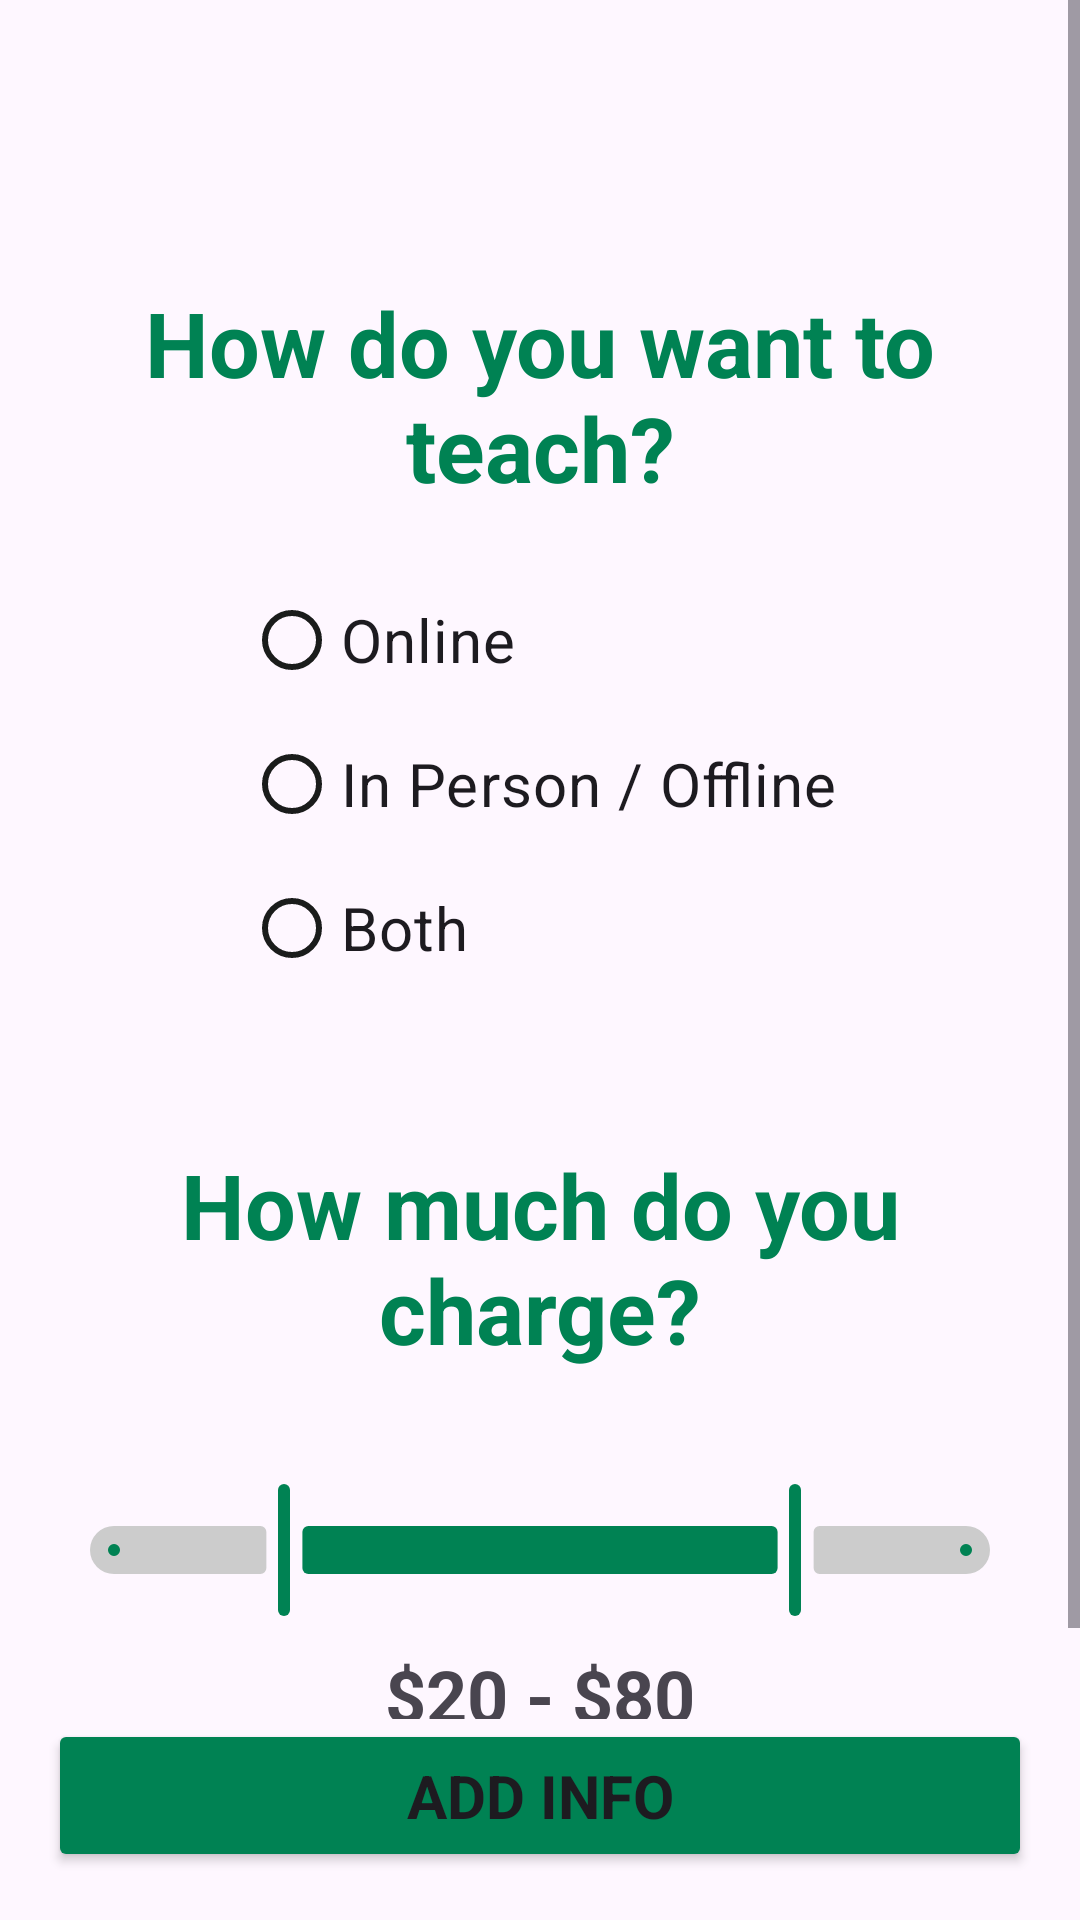

Here is an Android app screen rendered from its layout file. Give the layout XML and the strings, colors and styles it references.
<!-- AndroidManifest.xml: application theme Theme.GapFix -->
<!-- res/layout/activity_add_price_tutor.xml -->
<?xml version="1.0" encoding="utf-8"?>
<androidx.constraintlayout.widget.ConstraintLayout xmlns:android="http://schemas.android.com/apk/res/android"
    xmlns:app="http://schemas.android.com/apk/res-auto"
    xmlns:tools="http://schemas.android.com/tools"
    android:id="@+id/main"
    android:layout_width="match_parent"
    android:layout_height="match_parent"
    tools:context=".AddPriceTutorActivity">

    <ScrollView
        android:layout_width="match_parent"
        android:layout_height="0dp"
        app:layout_constraintBottom_toTopOf="@+id/addInfo"
        app:layout_constraintTop_toTopOf="parent">

        <androidx.constraintlayout.widget.ConstraintLayout
            android:layout_width="match_parent"
            android:layout_height="wrap_content"
            android:paddingBottom="24dp">

            <FrameLayout
                android:id="@+id/backFr"
                android:layout_width="119dp"
                android:layout_height="54dp"
                android:layout_marginStart="16dp"
                android:layout_marginTop="16dp"
                app:layout_constraintStart_toStartOf="parent"
                app:layout_constraintTop_toTopOf="parent" />

            <TextView
                android:id="@+id/textView17"
                android:layout_width="0dp"
                android:layout_height="wrap_content"
                android:layout_marginStart="16dp"
                android:layout_marginTop="24dp"
                android:layout_marginEnd="16dp"
                android:text="How do you want to teach?"
                android:textAlignment="center"
                android:textColor="@color/gapfix_green"
                android:textSize="30sp"
                android:textStyle="bold"
                app:layout_constraintEnd_toEndOf="parent"
                app:layout_constraintStart_toStartOf="parent"
                app:layout_constraintTop_toBottomOf="@+id/backFr" />

            <RadioGroup
                android:id="@+id/teachMode"
                android:layout_width="wrap_content"
                android:layout_height="wrap_content"
                android:layout_marginTop="20dp"
                android:orientation="vertical"
                app:layout_constraintEnd_toEndOf="parent"
                app:layout_constraintStart_toStartOf="parent"
                app:layout_constraintTop_toBottomOf="@+id/textView17">

                <RadioButton
                    android:id="@+id/radioOnline"
                    android:layout_width="wrap_content"
                    android:layout_height="wrap_content"
                    android:text="Online"
                    android:textSize="20sp" />

                <RadioButton
                    android:id="@+id/radioOffline"
                    android:layout_width="wrap_content"
                    android:layout_height="wrap_content"
                    android:text="In Person / Offline"
                    android:textSize="20sp" />

                <RadioButton
                    android:id="@+id/radioBoth"
                    android:layout_width="wrap_content"
                    android:layout_height="wrap_content"
                    android:text="Both"
                    android:textSize="20sp" />
            </RadioGroup>

            <TextView
                android:id="@+id/textView18"
                android:layout_width="0dp"
                android:layout_height="wrap_content"
                android:layout_marginStart="16dp"
                android:layout_marginTop="48dp"
                android:layout_marginEnd="16dp"
                android:text="How much do you charge?"
                android:textAlignment="center"
                android:textColor="@color/gapfix_green"
                android:textSize="30sp"
                android:textStyle="bold"
                app:layout_constraintEnd_toEndOf="parent"
                app:layout_constraintStart_toStartOf="parent"
                app:layout_constraintTop_toBottomOf="@+id/teachMode" />

            <com.google.android.material.slider.RangeSlider
                android:id="@+id/priceRangeSlider"
                android:layout_width="0dp"
                android:layout_height="wrap_content"
                android:layout_marginStart="16dp"
                android:layout_marginTop="4dp"
                android:layout_marginEnd="16dp"
                android:valueFrom="0.0"
                android:valueTo="100.0"
                app:labelBehavior="withinBounds"
                app:labelStyle="@style/SliderLabelStyle"
                app:layout_constraintEnd_toEndOf="parent"
                app:layout_constraintHorizontal_bias="0.0"
                app:layout_constraintStart_toStartOf="parent"
                app:layout_constraintTop_toBottomOf="@+id/textView18"
                app:thumbColor="@color/gapfix_green"
                app:tickColor="@color/white"
                app:trackColorActive="@color/gapfix_green"
                app:trackColorInactive="@color/gray"
                app:values="@array/initial_price_values" />


            <TextView
                android:id="@+id/priceRangeText"
                android:layout_width="wrap_content"
                android:layout_height="wrap_content"
                android:layout_marginTop="8dp"
                android:text="$20 - $80"
                android:textSize="24sp"
                android:textStyle="bold"
                app:layout_constraintEnd_toEndOf="parent"
                app:layout_constraintStart_toStartOf="parent"
                app:layout_constraintTop_toBottomOf="@+id/priceRangeSlider" />

        </androidx.constraintlayout.widget.ConstraintLayout>
    </ScrollView>

    <Button
        android:id="@+id/addInfo"
        android:layout_width="0dp"
        android:layout_height="wrap_content"
        android:layout_margin="16dp"
        android:backgroundTint="@color/gapfix_green"
        android:padding="12dp"
        android:text="Add info"
        android:textSize="20sp"
        android:textStyle="bold"
        app:layout_constraintBottom_toBottomOf="parent"
        app:layout_constraintEnd_toEndOf="parent"
        app:layout_constraintStart_toStartOf="parent" />

</androidx.constraintlayout.widget.ConstraintLayout>
<!-- resources referenced by this layout -->
<resources>
  <array name="initial_price_values">
          <item>20.</item>  <item>80.0</item>  </array>
  <color name="gapfix_green">#008253</color>
  <color name="gray">#CCCCCC</color>
  <color name="white">#FFFFFF</color>
  <style name="SliderLabelStyle" parent="Widget.MaterialComponents.Tooltip">
          <item name="backgroundTint">@color/gapfix_green</item>
          <item name="android:textAppearance">@style/LabelTextAppearance</item>
      </style>
  <style name="Theme.GapFix" parent="Base.Theme.GapFix" />
  <style name="LabelTextAppearance" parent="TextAppearance.MaterialComponents.Tooltip">
          <item name="android:textColor">@color/white</item>
          <item name="android:textSize">14sp</item>
          <item name="android:textStyle">bold</item>
      </style>
  <style name="Base.Theme.GapFix" parent="Theme.Material3.DayNight.NoActionBar">
          <item name="fontFamily">@font/ping</item>
  
          <item name="colorPrimary">@color/gapfix_green</item>
          <item name="colorOnPrimary">@color/white</item>
          <item name="colorPrimaryContainer">@color/color_icon_bg_green</item>
          <item name="colorOnPrimaryContainer">@color/gapfix_green</item>
  
          <item name="colorSecondary">@color/color_success</item>
          <item name="colorOnSecondary">@color/white</item>
          <item name="colorSecondaryContainer">@color/color_icon_bg_green</item>
          <item name="colorOnSecondaryContainer">@color/gapfix_green</item>
  
          <item name="colorTertiary">@color/color_info</item>
  
          <item name="colorSurfaceVariant">@color/gapfix_green_background</item>
          <item name="colorOnSurfaceVariant">@color/gapfix_text_dark</item>
  
          <item name="android:statusBarColor">@color/gapfix_bg</item>
      </style>
  <color name="color_icon_bg_green">#E8F5E9</color>
  <color name="color_success">#059669</color>
  <color name="color_info">#2563EB</color>
  <color name="gapfix_green_background">#EDF2F0</color>
  <color name="gapfix_text_dark">#1A1C1B</color>
  <color name="gapfix_bg">#F2F7F5</color>
</resources>
